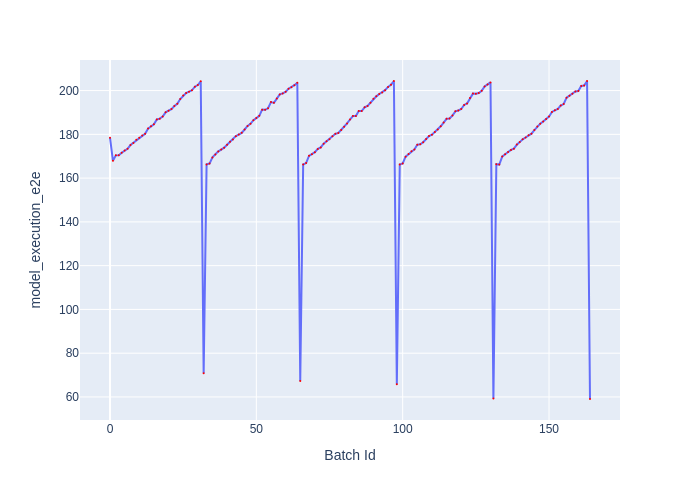

The data file committed next to this chart (first rows):
Batch Id, model_execution_e2e
0, 178.5
1, 168
2, 170.4
3, 170.5
4, 171.6
5, 172.6
6, 173.4
7, 175.1
8, 176.1
9, 177.5
10, 178.5
11, 179.5
12, 180.3
13, 182.6
14, 183.7
15, 184.6
16, 186.8
17, 187.2
18, 188.1
19, 190.1
20, 190.8
21, 191.5
22, 192.9
23, 194
24, 196.1
25, 197.8
26, 198.9
27, 199.5
28, 200.1
29, 201.8
30, 202.5
31, 204.2
32, 70.82
33, 166.3
34, 166.7
35, 169.5
36, 170.8
37, 172.2
38, 173
39, 173.9
40, 175.3
41, 176.6
42, 177.7
43, 179.2
44, 179.9
45, 180.7
46, 182.2
47, 183.8
48, 184.8
49, 186.5
50, 187.4
51, 188.5
52, 191.3
53, 191.2
54, 191.9
55, 194.7
56, 194.4
57, 196.4
58, 198.3
59, 198.7
... 105 more rows
